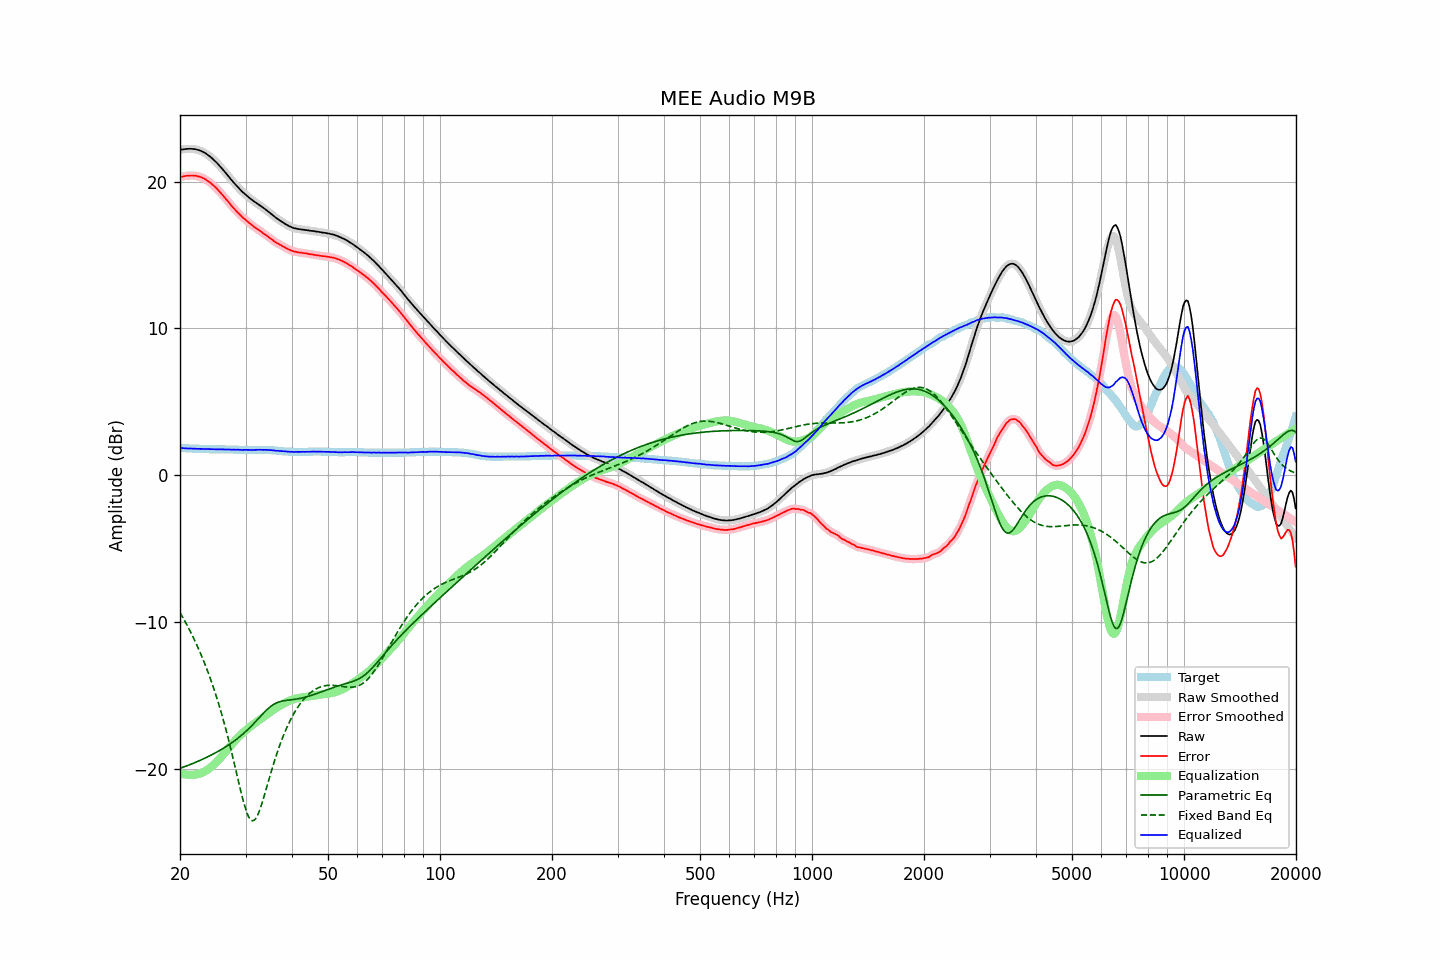

Data behind this chart, as committed beside it:
frequency, raw, error, smoothed, error_smoothed, equalization, parametric_eq, fixed_band_eq, equalized_raw, equalized_smoothed, target
20.00, 22.16, 20.31, 22.16, 20.31, -20.30, -19.96, -9.36, 1.86, 1.86, 1.85
20.20, 22.18, 20.33, 22.18, 20.33, -20.33, -19.92, -9.54, 1.85, 1.85, 1.85
20.40, 22.19, 20.35, 22.19, 20.35, -20.35, -19.88, -9.73, 1.83, 1.84, 1.84
20.61, 22.21, 20.37, 22.21, 20.37, -20.38, -19.84, -9.93, 1.83, 1.83, 1.84
20.81, 22.22, 20.39, 22.22, 20.39, -20.39, -19.80, -10.13, 1.82, 1.82, 1.83
21.02, 22.23, 20.40, 22.23, 20.40, -20.40, -19.76, -10.34, 1.82, 1.82, 1.83
21.23, 22.23, 20.41, 22.23, 20.41, -20.41, -19.72, -10.55, 1.82, 1.82, 1.82
21.44, 22.23, 20.41, 22.23, 20.41, -20.41, -19.67, -10.77, 1.82, 1.82, 1.82
21.66, 22.22, 20.41, 22.22, 20.41, -20.41, -19.63, -10.99, 1.81, 1.81, 1.81
21.87, 22.21, 20.40, 22.21, 20.40, -20.40, -19.59, -11.22, 1.81, 1.81, 1.81
22.09, 22.19, 20.39, 22.19, 20.38, -20.38, -19.54, -11.45, 1.80, 1.80, 1.80
22.31, 22.16, 20.36, 22.16, 20.36, -20.36, -19.49, -11.69, 1.80, 1.80, 1.80
22.54, 22.13, 20.33, 22.13, 20.33, -20.33, -19.45, -11.94, 1.80, 1.80, 1.80
22.76, 22.09, 20.30, 22.09, 20.29, -20.29, -19.40, -12.19, 1.79, 1.79, 1.79
22.99, 22.04, 20.25, 22.04, 20.25, -20.25, -19.35, -12.46, 1.79, 1.79, 1.79
23.22, 21.98, 20.20, 21.98, 20.20, -20.19, -19.30, -12.73, 1.78, 1.79, 1.78
23.45, 21.92, 20.14, 21.91, 20.13, -20.13, -19.24, -13.00, 1.78, 1.78, 1.78
23.69, 21.84, 20.06, 21.84, 20.07, -20.06, -19.19, -13.29, 1.77, 1.78, 1.78
23.92, 21.76, 19.99, 21.76, 19.99, -19.99, -19.14, -13.58, 1.77, 1.77, 1.77
24.16, 21.68, 19.91, 21.67, 19.90, -19.90, -19.08, -13.89, 1.77, 1.77, 1.77
24.40, 21.58, 19.81, 21.58, 19.81, -19.81, -19.03, -14.20, 1.76, 1.77, 1.77
24.65, 21.48, 19.71, 21.48, 19.71, -19.71, -18.97, -14.52, 1.76, 1.77, 1.77
24.89, 21.37, 19.62, 21.37, 19.61, -19.61, -18.91, -14.85, 1.77, 1.76, 1.76
25.14, 21.27, 19.51, 21.26, 19.50, -19.50, -18.85, -15.20, 1.77, 1.76, 1.76
25.39, 21.14, 19.39, 21.15, 19.39, -19.39, -18.79, -15.55, 1.76, 1.76, 1.76
25.65, 21.03, 19.27, 21.03, 19.27, -19.27, -18.73, -15.92, 1.76, 1.76, 1.76
25.91, 20.90, 19.14, 20.90, 19.14, -19.14, -18.66, -16.29, 1.76, 1.76, 1.76
26.16, 20.77, 19.02, 20.77, 19.01, -19.02, -18.59, -16.68, 1.76, 1.76, 1.76
26.43, 20.64, 18.88, 20.64, 18.88, -18.89, -18.53, -17.09, 1.75, 1.75, 1.76
26.69, 20.51, 18.76, 20.51, 18.76, -18.76, -18.46, -17.50, 1.75, 1.75, 1.75
26.96, 20.38, 18.63, 20.38, 18.63, -18.62, -18.39, -17.93, 1.75, 1.75, 1.75
27.23, 20.25, 18.50, 20.24, 18.49, -18.49, -18.31, -18.36, 1.76, 1.75, 1.75
27.50, 20.11, 18.36, 20.11, 18.36, -18.36, -18.24, -18.81, 1.74, 1.75, 1.75
27.77, 19.98, 18.23, 19.98, 18.23, -18.24, -18.16, -19.27, 1.74, 1.74, 1.75
28.05, 19.86, 18.12, 19.85, 18.11, -18.11, -18.08, -19.74, 1.74, 1.74, 1.74
28.33, 19.73, 17.99, 19.73, 17.99, -17.99, -18.00, -20.21, 1.73, 1.74, 1.74
28.62, 19.62, 17.88, 19.61, 17.88, -17.88, -17.91, -20.68, 1.74, 1.74, 1.74
28.90, 19.50, 17.77, 19.50, 17.76, -17.77, -17.83, -21.15, 1.73, 1.73, 1.73
29.19, 19.39, 17.66, 19.39, 17.66, -17.66, -17.73, -21.60, 1.73, 1.73, 1.73
29.48, 19.28, 17.55, 19.28, 17.56, -17.56, -17.64, -22.03, 1.72, 1.72, 1.73
29.78, 19.19, 17.47, 19.18, 17.46, -17.46, -17.55, -22.44, 1.73, 1.72, 1.72
30.08, 19.09, 17.37, 19.09, 17.37, -17.36, -17.45, -22.79, 1.73, 1.72, 1.72
30.38, 18.99, 17.27, 18.99, 17.27, -17.27, -17.34, -23.09, 1.72, 1.72, 1.72
30.68, 18.90, 17.18, 18.90, 17.18, -17.18, -17.24, -23.32, 1.72, 1.72, 1.72
30.99, 18.82, 17.10, 18.81, 17.09, -17.10, -17.13, -23.47, 1.72, 1.72, 1.72
31.30, 18.73, 17.01, 18.73, 17.01, -17.01, -17.02, -23.54, 1.72, 1.72, 1.72
31.61, 18.65, 16.92, 18.65, 16.93, -16.93, -16.90, -23.51, 1.72, 1.72, 1.73
31.93, 18.58, 16.85, 18.58, 16.85, -16.85, -16.79, -23.40, 1.73, 1.72, 1.73
32.24, 18.51, 16.78, 18.50, 16.77, -16.77, -16.67, -23.22, 1.73, 1.73, 1.73
32.57, 18.43, 16.70, 18.43, 16.70, -16.70, -16.55, -22.97, 1.73, 1.74, 1.73
32.89, 18.36, 16.63, 18.35, 16.62, -16.62, -16.43, -22.67, 1.74, 1.73, 1.73
33.22, 18.28, 16.55, 18.27, 16.54, -16.54, -16.31, -22.34, 1.73, 1.73, 1.73
33.55, 18.19, 16.46, 18.19, 16.47, -16.47, -16.20, -21.98, 1.72, 1.73, 1.73
33.89, 18.12, 16.39, 18.11, 16.39, -16.39, -16.08, -21.60, 1.73, 1.72, 1.73
34.23, 18.03, 16.31, 18.03, 16.31, -16.31, -15.98, -21.22, 1.72, 1.72, 1.72
34.57, 17.95, 16.23, 17.95, 16.23, -16.22, -15.88, -20.84, 1.72, 1.72, 1.72
34.92, 17.86, 16.15, 17.86, 16.15, -16.14, -15.78, -20.46, 1.71, 1.71, 1.71
35.27, 17.77, 16.07, 17.77, 16.07, -16.06, -15.70, -20.09, 1.70, 1.70, 1.70
35.62, 17.68, 15.99, 17.68, 15.98, -15.99, -15.63, -19.73, 1.69, 1.69, 1.69
35.97, 17.59, 15.90, 17.59, 15.91, -15.91, -15.56, -19.38, 1.67, 1.68, 1.69
... 635 more rows
